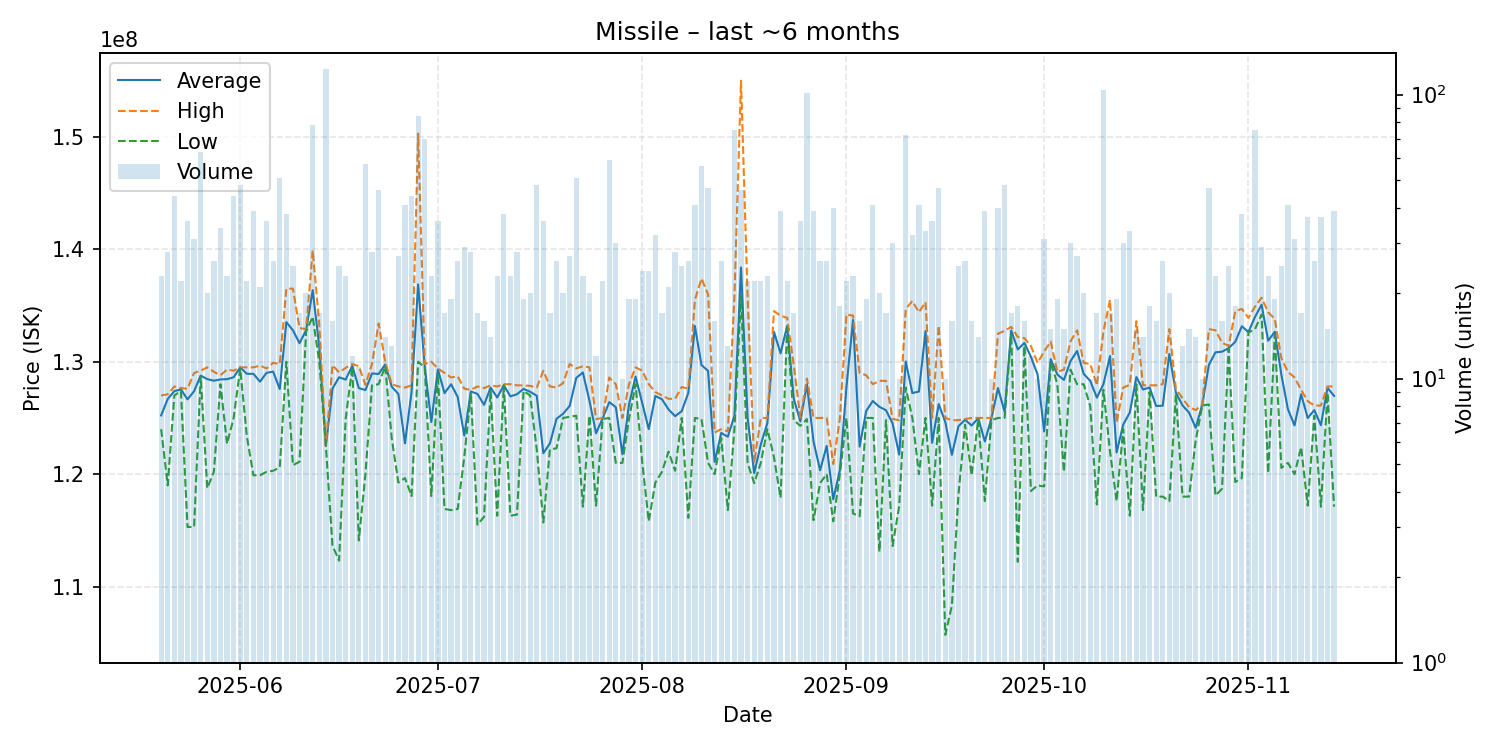

Values plotted in this chart, from the file beside it:
date, average, highest, lowest, order_count, volume
2025-05-20, 125226087, 127000000, 124000000, 23, 23
2025-05-21, 126689286, 127100000, 119000000, 20, 28
2025-05-22, 127384091, 127800000, 127000000, 23, 44
2025-05-23, 127536364, 127650000, 127400000, 22, 22
2025-05-24, 126652778, 127600000, 115300000, 24, 36
2025-05-25, 127377419, 129000000, 115300000, 28, 31
2025-05-26, 128768254, 129200000, 128700000, 29, 63
2025-05-27, 128450000, 129500000, 118750000, 15, 20
2025-05-28, 128311538, 129100000, 120200000, 22, 26
2025-05-29, 128423529, 128800000, 128000000, 30, 34
2025-05-30, 128447826, 129300000, 122700000, 19, 23
2025-05-31, 128615909, 129200000, 125000000, 37, 44
2025-06-01, 129491667, 129500000, 129400000, 27, 48
2025-06-02, 128927273, 129500000, 123400000, 22, 22
2025-06-03, 128923077, 129500000, 119900000, 29, 39
2025-06-04, 128228571, 129650000, 119900000, 19, 21
2025-06-05, 129013889, 129400000, 120200000, 22, 36
2025-06-06, 129119231, 129900000, 120300000, 23, 26
2025-06-07, 127564706, 129800000, 120600000, 36, 51
2025-06-08, 133523684, 136500000, 130000000, 30, 38
2025-06-09, 132796000, 136500000, 120800000, 20, 25
2025-06-10, 131647059, 133000000, 121100000, 17, 17
2025-06-11, 132810000, 132900000, 132700000, 17, 20
2025-06-12, 136365385, 139900000, 134000000, 28, 78
2025-06-13, 131311765, 133300000, 129950000, 17, 17
2025-06-14, 122500000, 122500000, 122500000, 30, 123
2025-06-15, 127606250, 129700000, 113650000, 16, 16
2025-06-16, 128620000, 129050000, 112300000, 21, 25
2025-06-17, 128408696, 129450000, 124900000, 17, 23
2025-06-18, 129625000, 129800000, 129550000, 12, 12
2025-06-19, 127654545, 129600000, 114100000, 9, 11
2025-06-20, 127478947, 127950000, 120000000, 24, 57
2025-06-21, 128957143, 129800000, 127900000, 23, 28
2025-06-22, 128908696, 133400000, 128000000, 24, 46
2025-06-23, 129757143, 130000000, 129600000, 14, 14
2025-06-24, 127776923, 128000000, 123150000, 11, 13
2025-06-25, 127125926, 127800000, 119250000, 26, 27
2025-06-26, 122736585, 127700000, 119650000, 25, 41
2025-06-27, 127293182, 127900000, 118050000, 25, 44
2025-06-28, 136878571, 150300000, 130000000, 26, 84
2025-06-29, 129581429, 129800000, 129500000, 30, 70
2025-06-30, 124630435, 130000000, 118050000, 13, 23
2025-07-01, 129313889, 129400000, 128900000, 20, 36
2025-07-02, 127205882, 129000000, 116900000, 16, 17
2025-07-03, 127994737, 128600000, 116800000, 15, 19
2025-07-04, 126873077, 128700000, 116900000, 24, 26
2025-07-05, 123434483, 127600000, 121500000, 22, 29
2025-07-06, 127350000, 127500000, 127200000, 21, 28
2025-07-07, 127141176, 127800000, 115500000, 13, 17
2025-07-08, 126162500, 127650000, 116200000, 16, 16
2025-07-09, 127692857, 127900000, 127400000, 14, 14
2025-07-10, 126817391, 127800000, 116300000, 15, 23
2025-07-11, 127910526, 128000000, 127900000, 25, 38
2025-07-12, 126917391, 128000000, 116300000, 21, 23
2025-07-13, 127107143, 127900000, 116400000, 21, 28
2025-07-14, 127589474, 127900000, 127400000, 15, 19
2025-07-15, 127325000, 127850000, 127000000, 16, 20
2025-07-16, 126977083, 127700000, 122200000, 30, 48
2025-07-17, 121861111, 129200000, 115700000, 19, 36
2025-07-18, 122735294, 127800000, 122200000, 17, 17
... 119 more rows
